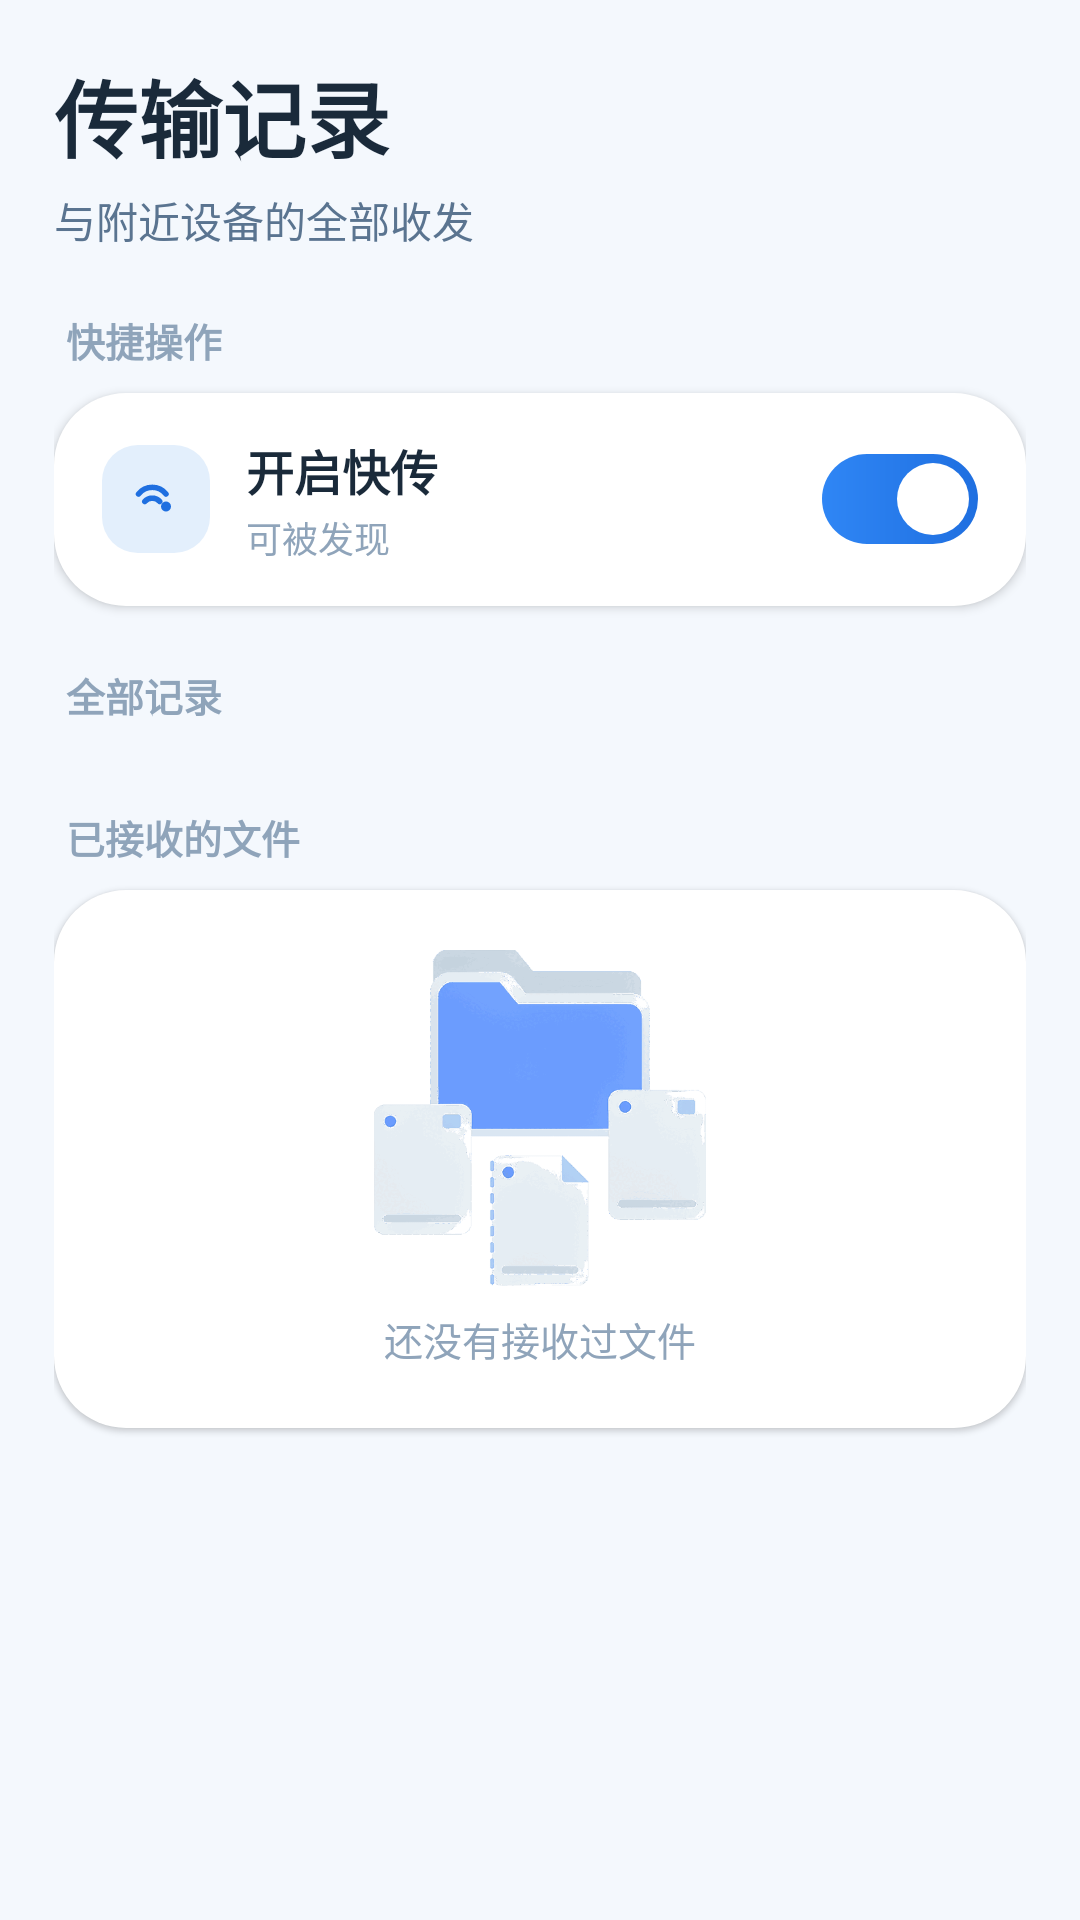

Produce the Android XML layout that renders to this screen, including the resource entries it uses.
<!-- AndroidManifest.xml: application theme Theme.Heinshare -->
<!-- res/layout/view_records.xml -->
<?xml version="1.0" encoding="utf-8"?>
<ScrollView xmlns:android="http://schemas.android.com/apk/res/android"
    android:layout_width="match_parent"
    android:layout_height="match_parent"
    android:background="@color/page_bg"
    android:fillViewport="true"
    android:scrollbars="none">

    <LinearLayout
        android:layout_width="match_parent"
        android:layout_height="wrap_content"
        android:orientation="vertical"
        android:paddingStart="18dp"
        android:paddingEnd="18dp"
        android:paddingBottom="16dp">

        <TextView
            android:layout_width="wrap_content"
            android:layout_height="wrap_content"
            android:layout_marginTop="18dp"
            android:text="@string/records_title"
            android:textColor="@color/ink_900"
            android:textSize="28sp"
            android:textStyle="bold" />

        <TextView
            android:layout_width="wrap_content"
            android:layout_height="wrap_content"
            android:layout_marginTop="4dp"
            android:text="@string/records_subtitle"
            android:textColor="@color/ink_500"
            android:textSize="14sp" />

        <TextView
            android:layout_width="wrap_content"
            android:layout_height="wrap_content"
            android:layout_marginTop="20dp"
            android:layout_marginStart="4dp"
            android:text="快捷操作"
            android:textColor="@color/ink_400"
            android:textSize="13sp"
            android:textStyle="bold" />

        <LinearLayout
            android:layout_width="match_parent"
            android:layout_height="wrap_content"
            android:layout_marginTop="8dp"
            android:background="@drawable/bg_card"
            android:elevation="2dp"
            android:orientation="vertical"
            android:paddingStart="16dp"
            android:paddingEnd="16dp">

            <LinearLayout
                android:layout_width="match_parent"
                android:layout_height="wrap_content"
                android:gravity="center_vertical"
                android:orientation="horizontal"
                android:paddingTop="14dp"
                android:paddingBottom="14dp">

                <ImageView
                    android:layout_width="36dp"
                    android:layout_height="36dp"
                    android:background="@drawable/bg_icon_circle"
                    android:padding="8dp"
                    android:src="@drawable/ic_share"
                    android:contentDescription="@string/switch_title" />

                <LinearLayout
                    android:layout_width="0dp"
                    android:layout_height="wrap_content"
                    android:layout_weight="1"
                    android:layout_marginStart="12dp"
                    android:orientation="vertical">

                    <TextView
                        android:layout_width="wrap_content"
                        android:layout_height="wrap_content"
                        android:text="@string/switch_title"
                        android:textColor="@color/ink_900"
                        android:textSize="16sp"
                        android:textStyle="bold" />

                    <TextView
                        android:id="@+id/recordsSwitchState"
                        android:layout_width="wrap_content"
                        android:layout_height="wrap_content"
                        android:layout_marginTop="2dp"
                        android:text="@string/switch_state_on"
                        android:textColor="@color/ink_400"
                        android:textSize="12sp" />
                </LinearLayout>

                <FrameLayout
                    android:id="@+id/recordsSwitchBox"
                    android:layout_width="52dp"
                    android:layout_height="30dp"
                    android:clickable="true"
                    android:focusable="true">

                    <View
                        android:id="@+id/recordsSwitchTrack"
                        android:layout_width="52dp"
                        android:layout_height="30dp"
                        android:background="@drawable/bg_toggle_on" />

                    <View
                        android:id="@+id/recordsSwitchKnob"
                        android:layout_width="24dp"
                        android:layout_height="24dp"
                        android:layout_gravity="end"
                        android:layout_marginTop="3dp"
                        android:layout_marginEnd="3dp"
                        android:background="@drawable/bg_knob" />
                </FrameLayout>
            </LinearLayout>
        </LinearLayout>

        <TextView
            android:layout_width="wrap_content"
            android:layout_height="wrap_content"
            android:layout_marginTop="20dp"
            android:layout_marginStart="4dp"
            android:text="全部记录"
            android:textColor="@color/ink_400"
            android:textSize="13sp"
            android:textStyle="bold" />

        
        <LinearLayout
            android:id="@+id/recordList"
            android:layout_width="match_parent"
            android:layout_height="wrap_content"
            android:layout_marginTop="8dp"
            android:orientation="vertical" />

        
        <TextView
            android:id="@+id/receivedTitle"
            android:layout_width="wrap_content"
            android:layout_height="wrap_content"
            android:layout_marginTop="20dp"
            android:layout_marginStart="4dp"
            android:text="已接收的文件"
            android:textColor="@color/ink_400"
            android:textSize="13sp"
            android:textStyle="bold" />

        <LinearLayout
            android:id="@+id/receivedEmptyBox"
            android:layout_width="match_parent"
            android:layout_height="wrap_content"
            android:layout_marginTop="8dp"
            android:background="@drawable/bg_card"
            android:elevation="1dp"
            android:gravity="center_horizontal"
            android:orientation="vertical"
            android:paddingTop="20dp"
            android:paddingBottom="20dp">

            <ImageView
                android:layout_width="112dp"
                android:layout_height="112dp"
                android:contentDescription="@string/records_received_empty"
                android:scaleType="fitCenter"
                android:src="@drawable/illus_empty" />

            <TextView
                android:id="@+id/receivedEmpty"
                android:layout_width="match_parent"
                android:layout_height="wrap_content"
                android:layout_marginTop="8dp"
                android:gravity="center"
                android:text="@string/records_received_empty"
                android:textColor="@color/ink_400"
                android:textSize="13sp" />
        </LinearLayout>

        <LinearLayout
            android:id="@+id/receivedList"
            android:layout_width="match_parent"
            android:layout_height="wrap_content"
            android:layout_marginTop="8dp"
            android:orientation="vertical" />
    </LinearLayout>
</ScrollView>
<!-- resources referenced by this layout -->
<resources>
  <color name="ink_400">#8FA4BA</color>
  <color name="ink_500">#5A7490</color>
  <color name="ink_900">#1A2A3A</color>
  <color name="page_bg">#F4F8FD</color>
  <!-- drawable bg_card (drawable) -->
  <?xml version="1.0" encoding="utf-8"?>
  <shape xmlns:android="http://schemas.android.com/apk/res/android" android:shape="rectangle">
      <solid android:color="@color/card_bg"/>
      <corners android:radius="24dp"/>
  
  </shape>
  <!-- drawable bg_icon_circle (drawable) -->
  <?xml version="1.0" encoding="utf-8"?>
  <shape xmlns:android="http://schemas.android.com/apk/res/android" android:shape="rectangle">
      <solid android:color="@color/blue_100"/>
      <corners android:radius="12dp"/>
  
  </shape>
  <!-- drawable bg_knob (drawable) -->
  <?xml version="1.0" encoding="utf-8"?>
  <shape xmlns:android="http://schemas.android.com/apk/res/android" android:shape="oval">
      <solid android:color="#FFFFFF"/>
      <size android:width="30dp" android:height="30dp"/>
  </shape>
  <!-- drawable bg_toggle_on (drawable) -->
  <?xml version="1.0" encoding="utf-8"?>
  <shape xmlns:android="http://schemas.android.com/apk/res/android" android:shape="rectangle">
      <gradient android:startColor="@color/blue_500" android:endColor="@color/blue_600" android:angle="0"/>
      <corners android:radius="99dp"/>
  
  </shape>
  <!-- drawable ic_share (drawable) -->
  <?xml version="1.0" encoding="utf-8"?>
  <vector xmlns:android="http://schemas.android.com/apk/res/android"
      android:width="24dp" android:height="24dp"
      android:viewportWidth="24" android:viewportHeight="24">
      <path android:strokeColor="#1F6FE0" android:strokeWidth="2.2" android:fillColor="#00000000" android:strokeLineCap="round" android:pathData="M5,10 a7,7 0 0 1 11,0 M7.5,13 a4,4 0 0 1 6,0"/>
      <path android:fillColor="#1F6FE0" android:pathData="M16,15 m-2,0 a2,2 0 1,0 4,0 a2,2 0 1,0 -4,0"/>
  </vector>
  <!-- drawable illus_empty: png bitmap (drawable-nodpi, 21204 bytes) -->
  <string name="records_received_empty">还没有接收过文件</string>
  <string name="records_subtitle">与附近设备的全部收发</string>
  <string name="records_title">传输记录</string>
  <string name="switch_state_on">可被发现</string>
  <string name="switch_title">开启快传</string>
  <style name="Theme.Heinshare" parent="Theme.Material3.Light.NoActionBar">
          <item name="android:statusBarColor">@color/page_bg</item>
          <item name="android:navigationBarColor">@color/card_bg</item>
          <item name="android:windowLightStatusBar">true</item>
          <item name="android:windowLightNavigationBar" tools:targetApi="27">true</item>
          <item name="colorPrimary">@color/blue_600</item>
          <item name="colorOnPrimary">@color/card_bg</item>
          <item name="android:textColorPrimary">@color/ink_900</item>
          <item name="android:textColorSecondary">@color/ink_500</item>
      </style>
  <color name="card_bg">#FFFFFF</color>
  <color name="blue_100">#E3EFFC</color>
  <color name="blue_500">#2F86F5</color>
  <color name="blue_600">#1F6FE0</color>
</resources>
